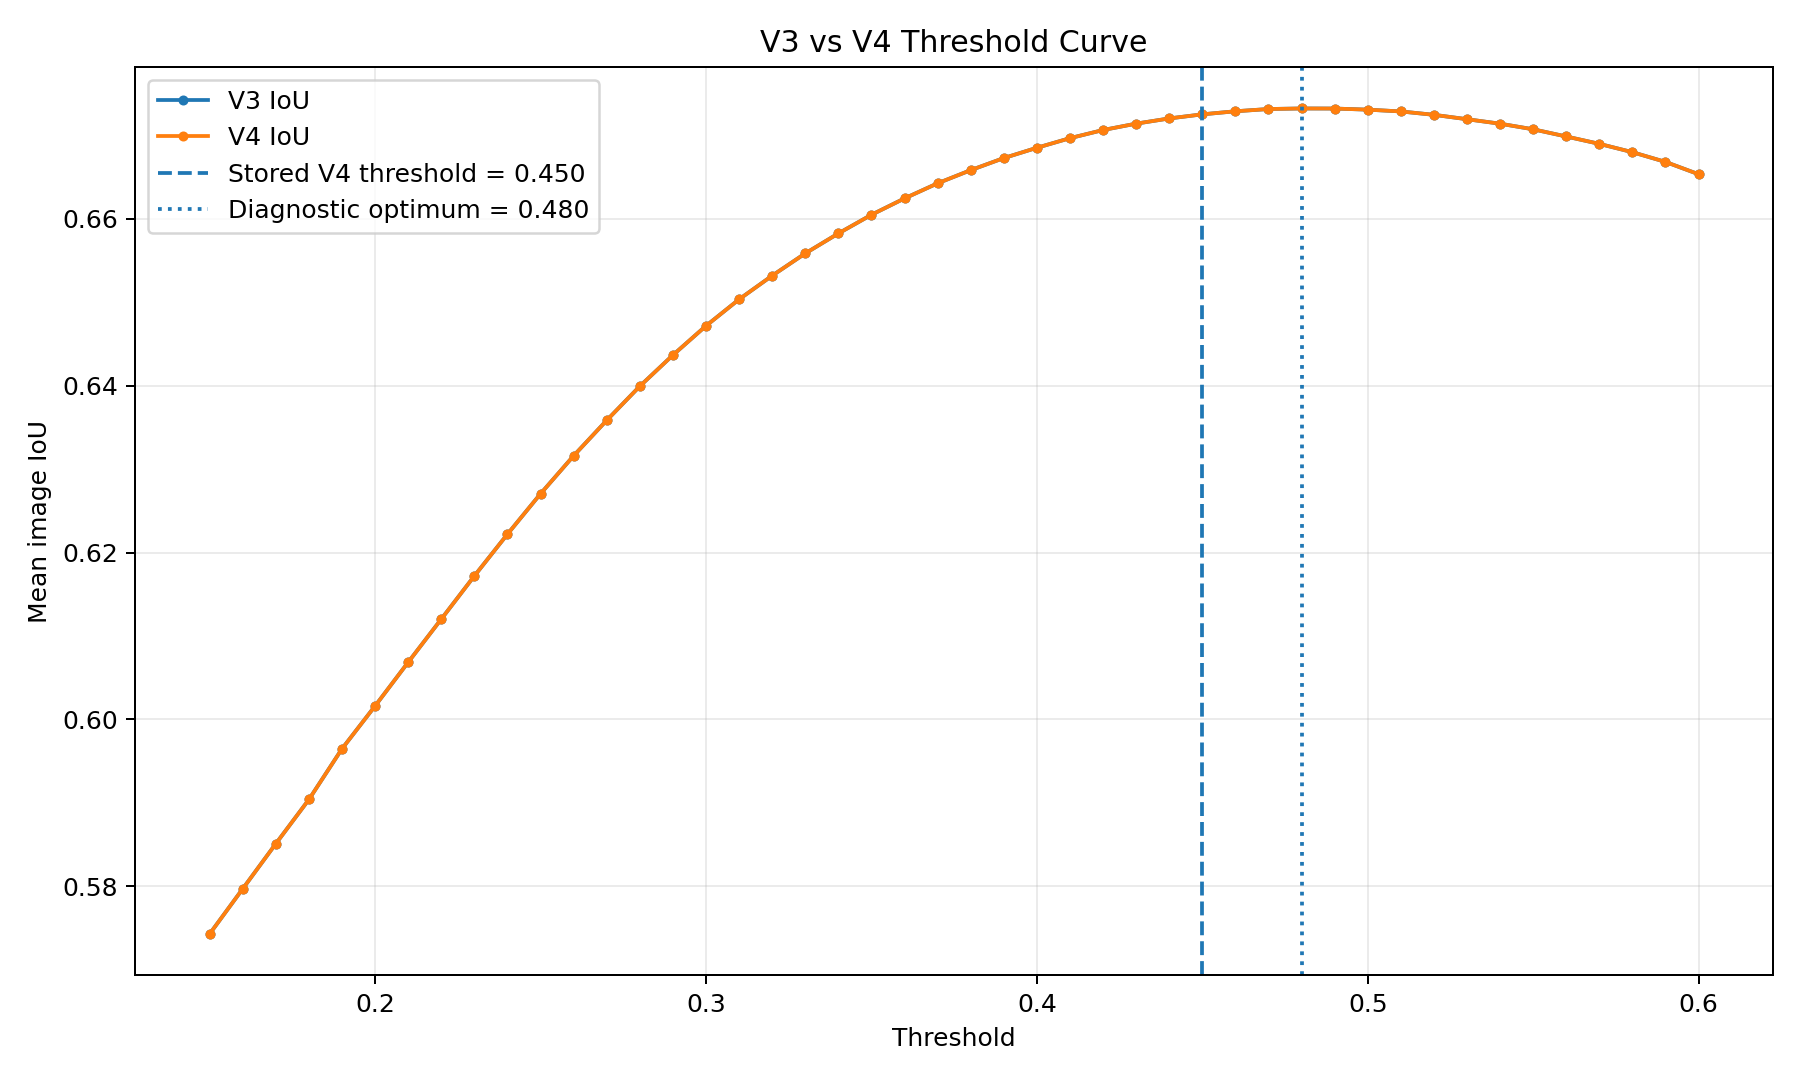

The table this chart was drawn from, first rows:
threshold, v4_iou, v4_dice, v4_precision, v4_recall, v4_f1, v3_iou, v3_dice, v3_precision, v3_recall, v3_f1
0.15, 0.5743, 0.6888, 0.5877, 0.9561, 0.6904, 0.5743, 0.6888, 0.5877, 0.9561, 0.6904
0.16, 0.5797, 0.6938, 0.5942, 0.9537, 0.6954, 0.5797, 0.6938, 0.5942, 0.9537, 0.6954
0.17, 0.5851, 0.6987, 0.6008, 0.9511, 0.7004, 0.5851, 0.6987, 0.6008, 0.9511, 0.7004
0.18, 0.5904, 0.7036, 0.6074, 0.9484, 0.7053, 0.5904, 0.7036, 0.6074, 0.9484, 0.7053
0.19, 0.5965, 0.7092, 0.6149, 0.9456, 0.7109, 0.5965, 0.7092, 0.6149, 0.9456, 0.7109
0.2, 0.6016, 0.7138, 0.6216, 0.9426, 0.7155, 0.6016, 0.7138, 0.6216, 0.9426, 0.7155
0.21, 0.6069, 0.7185, 0.6285, 0.9393, 0.7202, 0.6069, 0.7185, 0.6285, 0.9393, 0.7202
0.22, 0.612, 0.7232, 0.6355, 0.936, 0.7248, 0.612, 0.7232, 0.6355, 0.936, 0.7248
0.23, 0.6172, 0.7278, 0.6427, 0.9324, 0.7294, 0.6172, 0.7278, 0.6427, 0.9324, 0.7294
0.24, 0.6222, 0.7322, 0.6499, 0.9288, 0.7339, 0.6222, 0.7322, 0.6499, 0.9288, 0.7339
0.25, 0.6271, 0.7365, 0.657, 0.9249, 0.7382, 0.6271, 0.7365, 0.657, 0.9249, 0.7382
0.26, 0.6316, 0.7406, 0.6639, 0.9208, 0.7422, 0.6316, 0.7406, 0.6639, 0.9208, 0.7422
0.27, 0.6359, 0.7443, 0.6707, 0.9167, 0.746, 0.6359, 0.7443, 0.6707, 0.9167, 0.746
0.28, 0.64, 0.748, 0.6774, 0.9124, 0.7496, 0.64, 0.748, 0.6774, 0.9124, 0.7496
0.29, 0.6437, 0.7513, 0.6837, 0.9081, 0.753, 0.6437, 0.7513, 0.6837, 0.9081, 0.753
0.3, 0.6472, 0.7545, 0.6899, 0.9038, 0.7561, 0.6472, 0.7545, 0.6899, 0.9038, 0.7561
0.31, 0.6504, 0.7573, 0.6958, 0.8996, 0.759, 0.6504, 0.7573, 0.6958, 0.8996, 0.759
0.32, 0.6532, 0.7599, 0.7014, 0.8953, 0.7615, 0.6532, 0.7599, 0.7014, 0.8953, 0.7615
0.33, 0.6559, 0.7623, 0.7069, 0.8909, 0.764, 0.6559, 0.7623, 0.7069, 0.8909, 0.764
0.34, 0.6583, 0.7645, 0.7121, 0.8865, 0.7661, 0.6583, 0.7645, 0.7121, 0.8865, 0.7661
0.35, 0.6605, 0.7665, 0.7172, 0.8822, 0.7682, 0.6605, 0.7665, 0.7172, 0.8822, 0.7682
0.36, 0.6625, 0.7683, 0.7221, 0.8778, 0.77, 0.6625, 0.7683, 0.7221, 0.8778, 0.77
0.37, 0.6643, 0.77, 0.7268, 0.8734, 0.7716, 0.6643, 0.77, 0.7268, 0.8734, 0.7716
0.38, 0.6659, 0.7714, 0.7312, 0.8691, 0.7731, 0.6659, 0.7714, 0.7312, 0.8691, 0.7731
0.39, 0.6673, 0.7727, 0.7356, 0.8648, 0.7744, 0.6673, 0.7727, 0.7356, 0.8648, 0.7744
0.4, 0.6685, 0.7738, 0.7398, 0.8604, 0.7755, 0.6685, 0.7738, 0.7398, 0.8604, 0.7755
0.41, 0.6697, 0.7749, 0.744, 0.856, 0.7766, 0.6697, 0.7749, 0.744, 0.856, 0.7766
0.42, 0.6707, 0.7758, 0.748, 0.8516, 0.7774, 0.6707, 0.7758, 0.748, 0.8516, 0.7774
0.43, 0.6714, 0.7764, 0.7519, 0.8472, 0.7781, 0.6714, 0.7764, 0.7519, 0.8472, 0.7781
0.44, 0.6721, 0.777, 0.7556, 0.8428, 0.7787, 0.6721, 0.777, 0.7556, 0.8428, 0.7787
0.45, 0.6725, 0.7775, 0.7592, 0.8384, 0.7791, 0.6725, 0.7775, 0.7592, 0.8384, 0.7791
0.46, 0.6729, 0.7778, 0.7627, 0.834, 0.7794, 0.6729, 0.7778, 0.7627, 0.834, 0.7794
0.47, 0.6732, 0.778, 0.7662, 0.8297, 0.7797, 0.6732, 0.778, 0.7662, 0.8297, 0.7797
0.48, 0.6732, 0.778, 0.7694, 0.8253, 0.7797, 0.6732, 0.778, 0.7694, 0.8253, 0.7797
0.49, 0.6732, 0.778, 0.7727, 0.8209, 0.7796, 0.6732, 0.778, 0.7727, 0.8209, 0.7796
0.5, 0.6731, 0.7778, 0.7759, 0.8165, 0.7803, 0.6731, 0.7778, 0.7759, 0.8165, 0.7803
0.51, 0.6729, 0.7775, 0.7789, 0.8124, 0.78, 0.6729, 0.7775, 0.7789, 0.8124, 0.78
0.52, 0.6725, 0.7771, 0.7819, 0.8079, 0.7796, 0.6725, 0.7771, 0.7819, 0.8079, 0.7796
0.53, 0.672, 0.7766, 0.7847, 0.8037, 0.7791, 0.672, 0.7766, 0.7847, 0.8037, 0.7791
0.54, 0.6714, 0.776, 0.7877, 0.7993, 0.7793, 0.6714, 0.776, 0.7877, 0.7993, 0.7793
0.55, 0.6708, 0.7753, 0.7905, 0.795, 0.7795, 0.6708, 0.7753, 0.7905, 0.795, 0.7795
0.56, 0.6699, 0.7745, 0.7934, 0.7904, 0.7786, 0.6699, 0.7745, 0.7934, 0.7904, 0.7786
0.57, 0.669, 0.7736, 0.7962, 0.786, 0.7777, 0.669, 0.7736, 0.7962, 0.786, 0.7777
0.58, 0.668, 0.7726, 0.7992, 0.7813, 0.7776, 0.668, 0.7726, 0.7992, 0.7813, 0.7776
0.59, 0.6668, 0.7714, 0.8022, 0.7765, 0.7764, 0.6668, 0.7714, 0.8022, 0.7765, 0.7764
0.6, 0.6654, 0.77, 0.8053, 0.7714, 0.775, 0.6654, 0.77, 0.8053, 0.7714, 0.775
